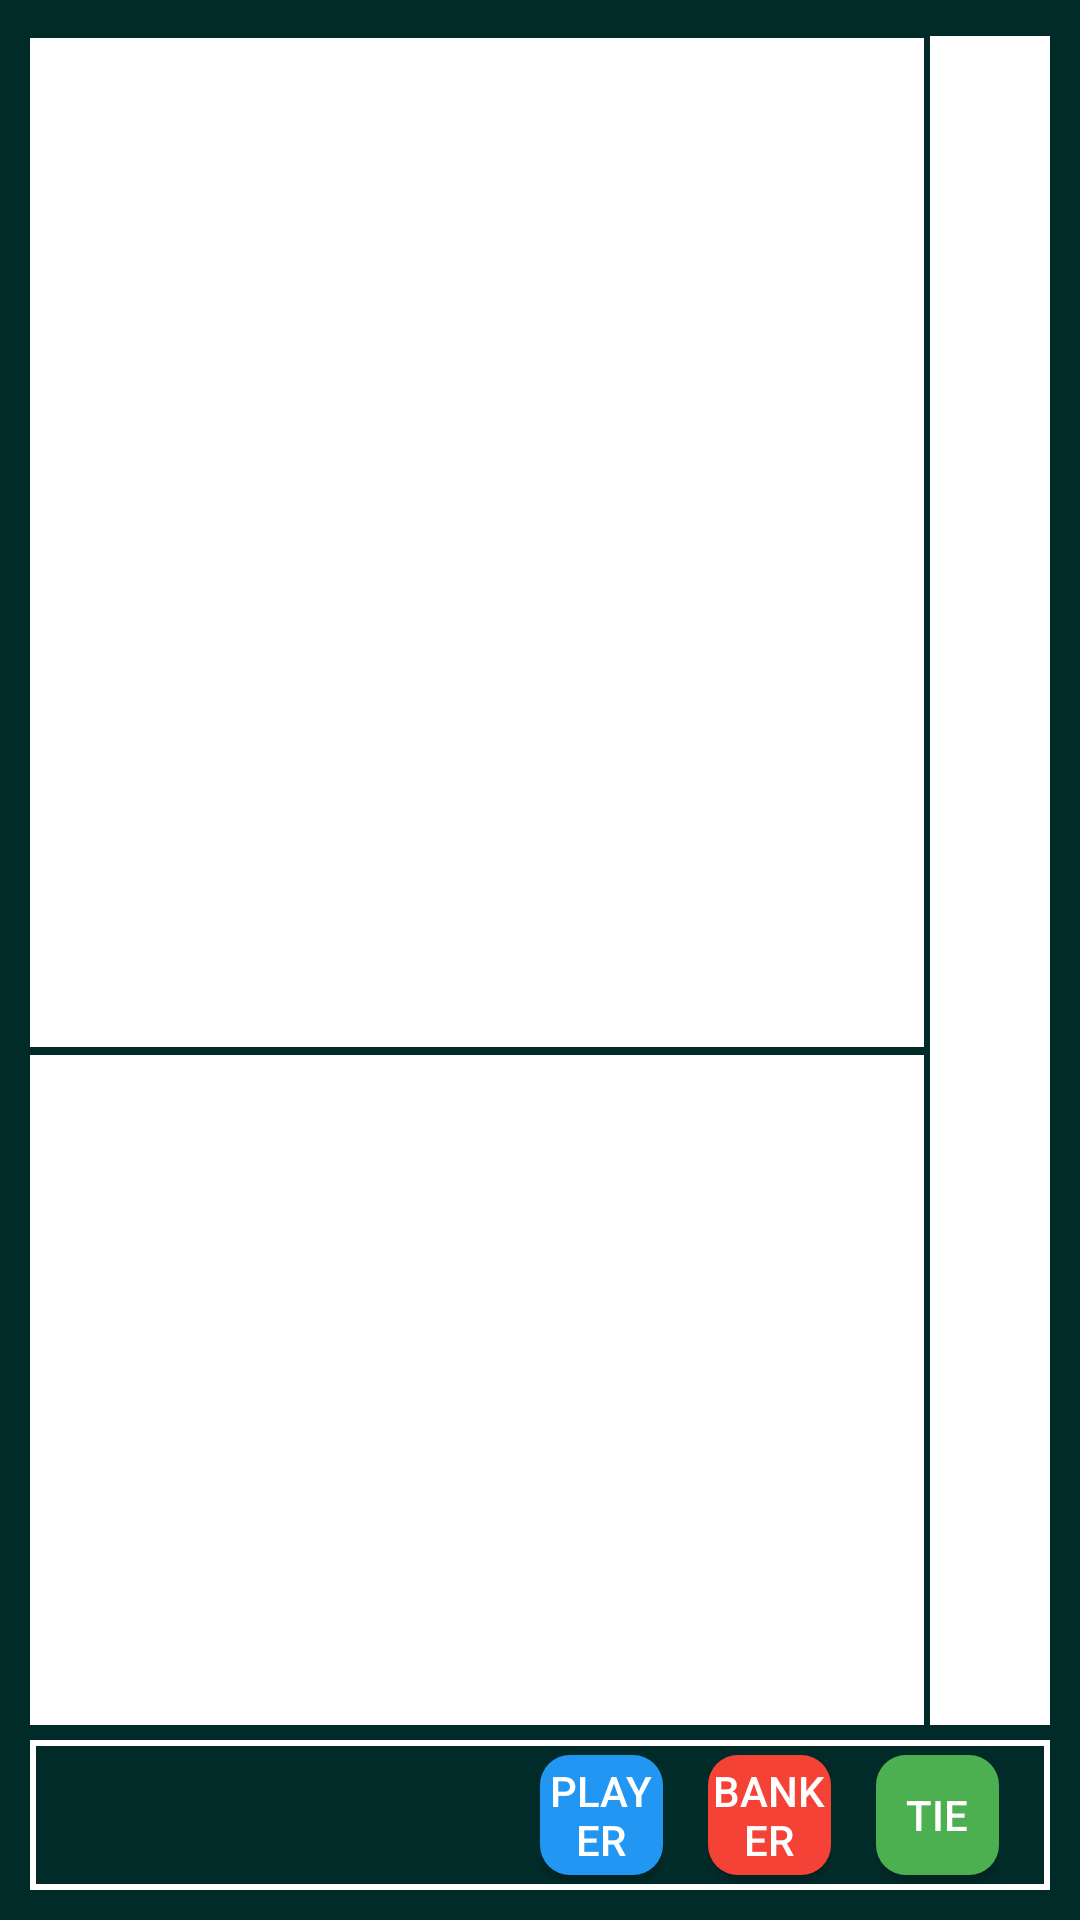

The Android layout XML behind this screen, and the referenced resources:
<!-- AndroidManifest.xml: application theme Theme.PlayerCompanion -->
<!-- res/layout/activity_baccarat_hongkong.xml -->
<?xml version="1.0" encoding="utf-8"?>
<RelativeLayout xmlns:android="http://schemas.android.com/apk/res/android"
    xmlns:app="http://schemas.android.com/apk/res-auto"
    xmlns:tools="http://schemas.android.com/tools"
    android:layout_width="match_parent"
    android:layout_height="match_parent"
    android:background="@color/dark_green"
    android:padding="10dp"
    tools:context=".BaccaratHongkongActivity">

    <LinearLayout
        android:layout_width="match_parent"
        android:layout_height="match_parent"
        android:layout_above="@+id/buttonsPanelLayout"
        android:layout_marginBottom="5dp"
        android:orientation="horizontal">

        <LinearLayout

            android:layout_width="match_parent"
            android:layout_height="match_parent"
            android:layout_weight="1"
            android:orientation="vertical">

            <HorizontalScrollView
                android:id="@+id/horizontalScrollViewBeadRoad"
                android:layout_width="match_parent"
                android:layout_height="match_parent"
                android:layout_marginTop="2.5dp"
                android:layout_weight="1"
                android:background="@color/white"
                android:padding="5dp">

                <ScrollView
                    android:layout_width="match_parent"
                    android:layout_height="wrap_content">

                    <LinearLayout
                        android:id="@+id/containerBeadRoad"
                        android:layout_width="wrap_content"
                        android:layout_height="wrap_content"
                        android:orientation="horizontal" />
                </ScrollView>
            </HorizontalScrollView>


            <HorizontalScrollView
                android:id="@+id/horizontalScrollViewBigRoad"
                android:layout_width="match_parent"
                android:layout_height="match_parent"
                android:layout_marginTop="2.5dp"
                android:layout_weight="1.5"
                android:background="@color/white"
                android:padding="5dp">

                <ScrollView
                    android:layout_width="match_parent"
                    android:layout_height="wrap_content">

                    <LinearLayout
                        android:id="@+id/containerBigRoad"
                        android:layout_width="wrap_content"
                        android:layout_height="wrap_content"
                        android:orientation="horizontal" />
                </ScrollView>
            </HorizontalScrollView>

        </LinearLayout>

        <ScrollView
            android:layout_width="40dp"
            android:layout_height="match_parent"
            android:layout_marginStart="2dp"
            android:layout_marginTop="2dp"
            android:background="@color/white"
            android:padding="5dp">

            <LinearLayout
                android:id="@+id/AttemptsLayout"
                android:layout_width="match_parent"
                android:layout_height="wrap_content"
                android:orientation="vertical">


            </LinearLayout>
        </ScrollView>


    </LinearLayout>


    <LinearLayout
        android:id="@+id/buttonsPanelLayout"
        android:layout_width="match_parent"
        android:layout_height="50dp"
        android:layout_alignParentBottom="true"
        android:gravity="center">

        <LinearLayout
            android:layout_width="match_parent"
            android:layout_height="wrap_content"
            android:background="@color/white"
            android:padding="2dp">

            <LinearLayout

                android:layout_width="match_parent"
                android:layout_height="match_parent"
                android:background="@color/dark_green"
                android:orientation="horizontal">

                <LinearLayout
                    android:layout_width="match_parent"
                    android:layout_height="match_parent"
                    android:layout_weight="1"
                    android:gravity="center"
                    android:padding="2dp">

                    <RelativeLayout

                        android:id="@+id/layoutSignalBaccarat"
                        android:layout_width="200dp"
                        android:layout_height="wrap_content"
                        android:gravity="center"
                        android:orientation="vertical"
                        android:paddingLeft="20dp"
                        android:paddingRight="20dp">


                        <TextView
                            android:id="@+id/txtSignalBaccarat"
                            android:layout_width="match_parent"
                            android:layout_height="wrap_content"
                            android:textAlignment="center"
                            android:textColor="@color/white"
                            android:textSize="18sp"
                            android:textStyle="bold" />

                        <TextView
                            android:id="@+id/txtAttemptBaccarat"

                            android:layout_width="match_parent"
                            android:layout_height="wrap_content"
                            android:layout_alignParentBottom="true"
                            android:textAlignment="center"
                            android:textSize="11sp" />
                    </RelativeLayout>
                </LinearLayout>

                <LinearLayout
                    android:layout_width="match_parent"
                    android:layout_height="match_parent"
                    android:layout_weight="1">


                    <RelativeLayout
                        android:layout_width="match_parent"
                        android:layout_height="wrap_content"
                        android:orientation="horizontal">


                        <LinearLayout

                            android:layout_width="250dp"
                            android:layout_height="match_parent">>


                            <LinearLayout
                                android:layout_width="match_parent"
                                android:layout_height="match_parent"
                                android:layout_marginEnd="15dp"
                                android:layout_weight="1"
                                android:gravity="center">

                                <androidx.appcompat.widget.AppCompatButton
                                    android:layout_width="wrap_content"
                                    android:layout_height="40dp"
                                    android:background="@drawable/rounded_corner_player"
                                    android:onClick="playerBaccaratClicked"
                                    android:text="Player"
                                    android:textColor="@color/white" />
                            </LinearLayout>


                            <LinearLayout
                                android:layout_width="match_parent"
                                android:layout_height="match_parent"
                                android:layout_marginEnd="15dp"
                                android:layout_weight="1"
                                android:gravity="center">

                                <androidx.appcompat.widget.AppCompatButton
                                    android:layout_width="wrap_content"
                                    android:layout_height="40dp"
                                    android:background="@drawable/rounded_corner_banker"
                                    android:onClick="bankerBaccatClicked"
                                    android:text="Banker"
                                    android:textColor="@color/white" />
                            </LinearLayout>


                            <LinearLayout
                                android:layout_width="match_parent"
                                android:layout_height="match_parent"
                                android:layout_marginEnd="15dp"
                                android:layout_weight="1"
                                android:gravity="center">

                                <androidx.appcompat.widget.AppCompatButton
                                    android:layout_width="wrap_content"
                                    android:layout_height="40dp"
                                    android:background="@drawable/rounded_corner_tie"
                                    android:onClick="tieBaccaratClicked"
                                    android:text="Tie"
                                    android:textColor="@color/white" />
                            </LinearLayout>


                        </LinearLayout>


                        <LinearLayout
                            android:id="@+id/resetLayout"
                            android:layout_width="wrap_content"
                            android:layout_height="match_parent"
                            android:layout_alignParentEnd="true"
                            android:layout_marginEnd="10dp"
                            android:orientation="horizontal">

                            <LinearLayout
                                android:layout_width="match_parent"
                                android:layout_height="match_parent"
                                android:layout_marginEnd="5dp"
                                android:layout_weight="1"
                                android:gravity="center">

                                <ImageButton
                                    android:id="@+id/undoButton"
                                    android:layout_width="40dp"
                                    android:layout_height="40dp"
                                    android:background="#00FFFFFF"
                                    android:onClick="undoBaccatClicked"
                                    android:padding="2dp"
                                    android:scaleType="fitCenter"
                                    android:src="@drawable/undo_background"
                                    android:textColor="@color/white" />
                            </LinearLayout>

                            <LinearLayout
                                android:layout_width="match_parent"
                                android:layout_height="match_parent"
                                android:layout_weight="1"
                                android:gravity="center">

                                <ImageButton
                                    android:layout_width="40dp"
                                    android:layout_height="40dp"
                                    android:background="#00FFFFFF"
                                    android:onClick="resetBaccaratClicked"
                                    android:padding="2dp"
                                    android:scaleType="fitCenter"
                                    android:src="@drawable/reset_background"
                                    android:textColor="@color/white" />

                            </LinearLayout>
                        </LinearLayout>

                    </RelativeLayout>


                </LinearLayout>
            </LinearLayout>
        </LinearLayout>

    </LinearLayout>


</RelativeLayout>
<!-- resources referenced by this layout -->
<resources>
  <color name="dark_green">#012B29</color>
  <color name="white">#FFFFFFFF</color>
  <!-- drawable reset_background (drawable) -->
  <?xml version="1.0" encoding="UTF-8"?>
  <selector
      xmlns:android="http://schemas.android.com/apk/res/android">
      <item android:state_focused="true" android:state_pressed="false" android:drawable="@drawable/reset_green_pressed" />
      <item android:state_focused="true" android:state_pressed="true" android:drawable="@drawable/reset_green_pressed" />
      <item android:state_focused="false" android:state_pressed="true" android:drawable="@drawable/reset_green_pressed"/>
      <item android:drawable="@drawable/reset_green" />
  </selector>
  <!-- drawable rounded_corner_banker (drawable) -->
  <shape xmlns:android="http://schemas.android.com/apk/res/android">
      <corners android:radius="10dp" />
      <solid android:color="#F44336" /> 
  </shape>
  <!-- drawable rounded_corner_player (drawable) -->
  <shape xmlns:android="http://schemas.android.com/apk/res/android">
      <corners android:radius="10dp" />
      <solid android:color="#2196F3" /> 
  </shape>
  <!-- drawable rounded_corner_tie (drawable) -->
  <shape xmlns:android="http://schemas.android.com/apk/res/android">
      <corners android:radius="10dp" />
      <solid android:color="#4CAF50" /> 
  </shape>
  <!-- drawable undo_background (drawable) -->
  <?xml version="1.0" encoding="UTF-8"?>
  <selector
      xmlns:android="http://schemas.android.com/apk/res/android">
      <item android:state_focused="true" android:state_pressed="false" android:drawable="@drawable/icon_back_pressed" />
      <item android:state_focused="true" android:state_pressed="true" android:drawable="@drawable/icon_back_pressed" />
      <item android:state_focused="false" android:state_pressed="true" android:drawable="@drawable/icon_back_pressed"/>
      <item android:drawable="@drawable/icon_back" />
  </selector>
  <style name="Theme.PlayerCompanion" parent="Base.Theme.PlayerCompanion" />
  <!-- drawable reset_green_pressed: png bitmap (drawable, 48970 bytes) -->
  <!-- drawable icon_back_pressed: png bitmap (drawable, 16208 bytes) -->
  <style name="Base.Theme.PlayerCompanion" parent="Theme.Material3.DayNight.NoActionBar">
          
          
      </style>
</resources>
